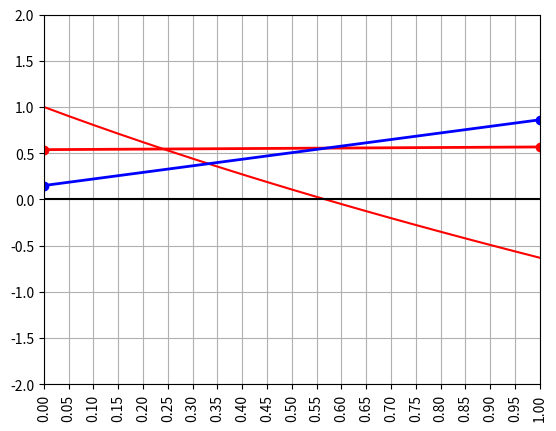

Reproduce this figure in Python.
%matplotlib inline

import math
import matplotlib.pyplot as plt
import numpy as np

def f(x):
    return math.exp((-1)*x)-x

def fp(x):
    return (-1)*math.exp((-1)*x)-1

def g(x):
    return math.exp((-1)*x)

def fixpt(x0, es, imax):
    xip1 = x0
    ea = []
    xlist = []
    for itr in range(0,imax):
        xi = xip1
        xip1 = g(xi)
        xlist.append(xip1)
        if xip1 != 0:
            ea.append(abs((xip1 - xi)/xip1) * 100)
        if abs((xip1 - xi)/xip1) * 100 < es: break            
    return itr+1, xlist, ea

def nr(x0, es, imax):
    xip1 = x0
    ea = []
    xlist = []
    for itr in range(0,imax):
        xi = xip1
        xip1 = xi - f(xi)/fp(xi)
        xlist.append(xip1)
        if xip1 != 0:
            ea.append(abs((xip1 - xi)/xip1) * 100)
        if abs((xip1 - xi)/xip1) * 100 < es: break  
    return itr+1, xlist, ea

x = np.array(np.arange(0,5,0.05))
y = [f(t) for t in x]
plt.plot(x,y,color='red')
plt.plot(x,[0 for y in x],color='black')
plt.xticks(x, rotation=90)
plt.ylim(-2,2)
plt.xlim(0,1)
plt.grid()

plt.show()

x0 = 1.0 # this is our initial guess for the first root
es = 0.01 # this is our stopping criteria in percent
imax = 10000 # maximum number of iterations permitted
rootNR = nr(x0, es, imax)
print(rootNR)

x0 = 1.9 # this is our initial guess for the second root
es = 0.01 # this is our stopping criteria in percent
imax = 10000 # maximum number of iterations permitted
rootSFPI = fixpt(x0, es, imax)
print(rootSFPI)

plt.plot([x for x in range(0,rootNR[0])],rootNR[1],color='red',linewidth=2,marker='o')
plt.plot([x for x in range(0,rootSFPI[0])],rootSFPI[1],color='blue',linewidth=2,marker='o')